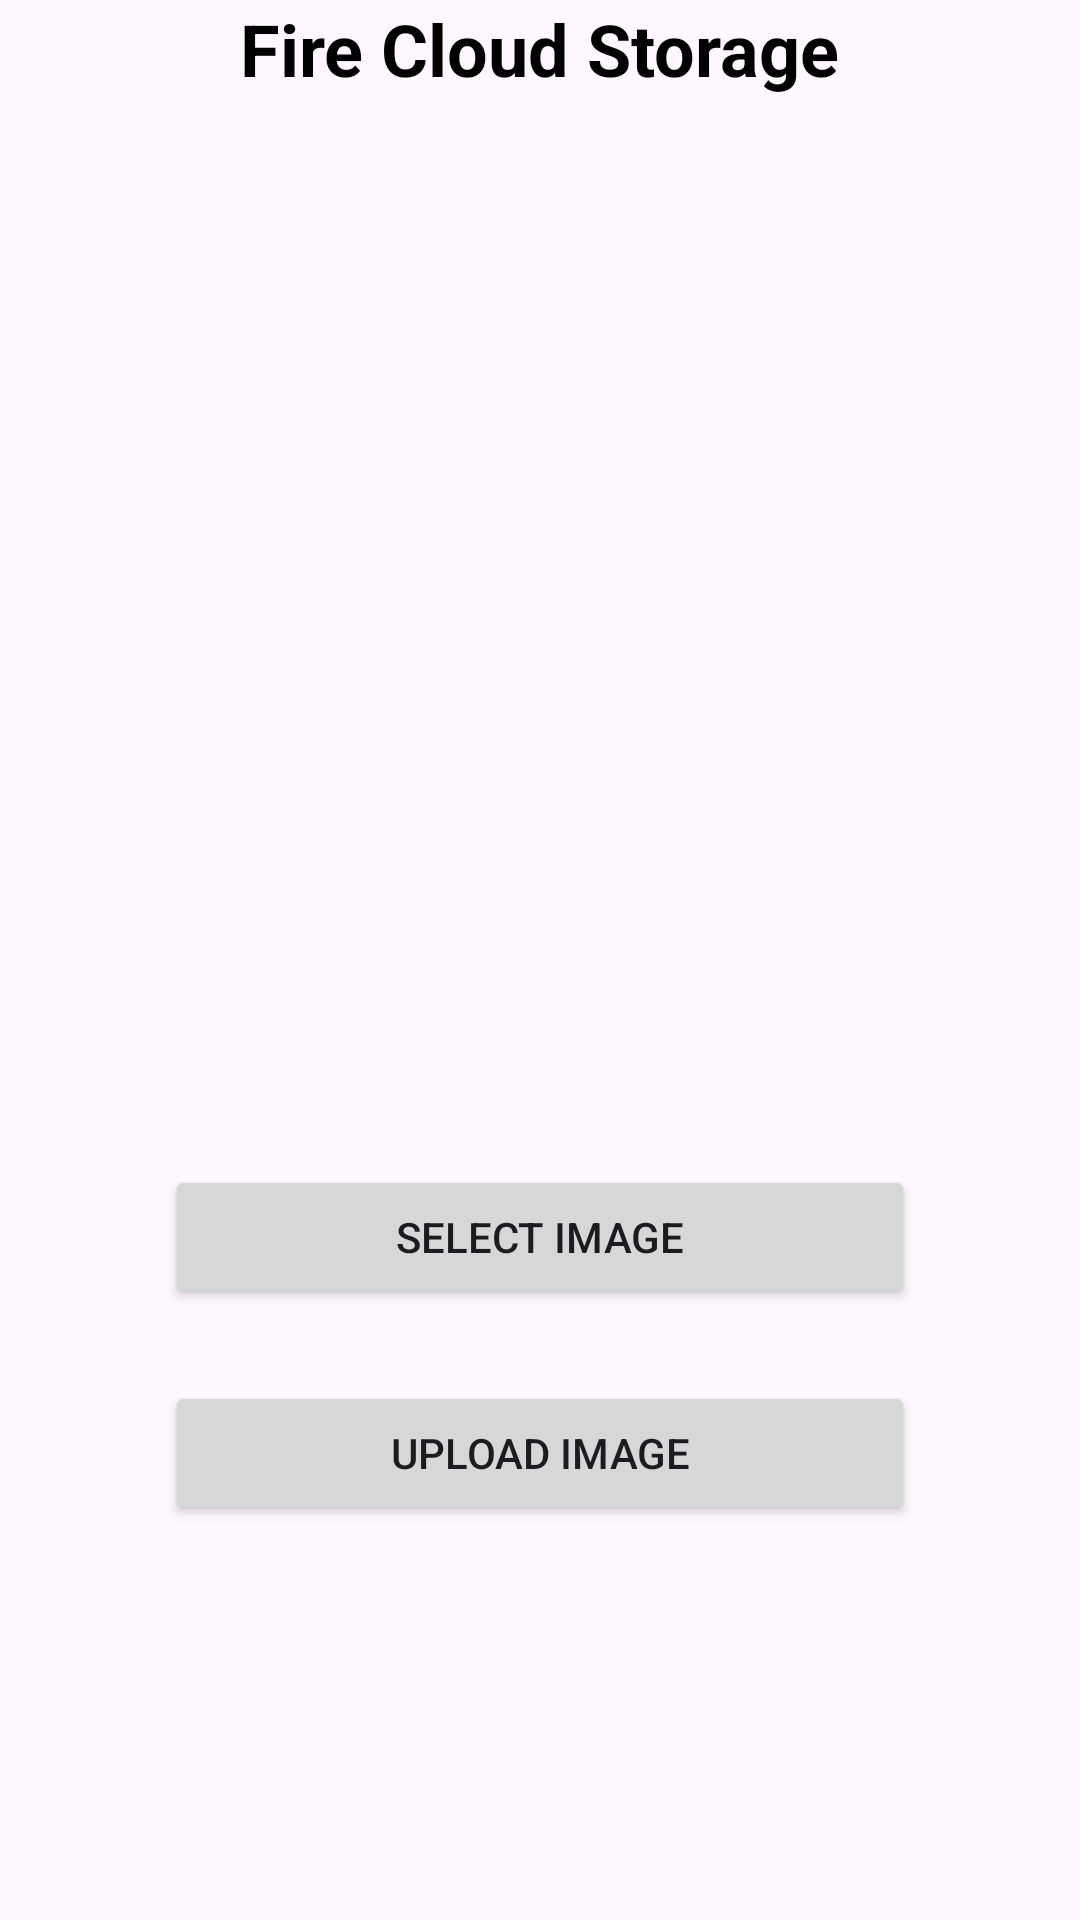

Android layout source for this screen:
<!-- AndroidManifest.xml: application theme Theme.CampusGo -->
<!-- res/layout/upload_image_activity.xml -->
<?xml version="1.0" encoding="utf-8"?>
<androidx.constraintlayout.widget.ConstraintLayout xmlns:android="http://schemas.android.com/apk/res/android"
    xmlns:app="http://schemas.android.com/apk/res-auto"
    xmlns:tools="http://schemas.android.com/tools"
    android:id="@+id/rootLayout"
    android:layout_width="match_parent"
    android:layout_height="match_parent"
    tools:context=".uploadImage">

    <TextView
        android:id="@+id/tvFCS"
        android:layout_width="wrap_content"
        android:layout_height="wrap_content"
        android:text="Fire Cloud Storage"
        android:textSize="24sp"
        android:textColor="@android:color/black"
        android:textStyle="bold"
        app:layout_constraintTop_toTopOf="parent"
        app:layout_constraintStart_toStartOf="parent"
        app:layout_constraintEnd_toEndOf="parent"
        app:layout_constraintBottom_toTopOf="@+id/imageView" />

    <ImageView
        android:id="@+id/imageView"
        android:layout_width="300dp"
        android:layout_height="300dp"
        android:layout_marginTop="32dp"
        android:scaleType="centerCrop"
        app:layout_constraintTop_toBottomOf="@+id/tvFCS"
        app:layout_constraintStart_toStartOf="parent"
        app:layout_constraintEnd_toEndOf="parent"
        tools:srcCompat="@tools:sample/avatars" />

    <Button
        android:id="@+id/select_image_btn"
        android:layout_width="250dp"
        android:layout_height="wrap_content"
        android:layout_marginTop="24dp"
        android:text="Select Image"
        app:layout_constraintTop_toBottomOf="@id/imageView"
        app:layout_constraintStart_toStartOf="parent"
        app:layout_constraintEnd_toEndOf="parent" />

    <Button
        android:id="@+id/upload_image"
        android:layout_width="250dp"
        android:layout_height="wrap_content"
        android:layout_marginTop="24dp"
        android:text="Upload Image"
        app:layout_constraintTop_toBottomOf="@id/select_image_btn"
        app:layout_constraintStart_toStartOf="parent"
        app:layout_constraintEnd_toEndOf="parent" />


</androidx.constraintlayout.widget.ConstraintLayout>
<!-- resources referenced by this layout -->
<resources>
  <style name="Theme.CampusGo" parent="Base.Theme.CampusGo" />
  <style name="Base.Theme.CampusGo" parent="Theme.Material3.DayNight.NoActionBar">
          
          <item name="colorPrimary">#c90060</item>
          <item name="colorOnPrimary">#ffffff</item>
          <item name="colorSecondary">#f8b4cc</item>
          <item name="colorOnSecondary">#000000</item>
          <item name="colorPrimaryContainer">#ffe4ec</item>
          <item name="colorOnPrimaryContainer">#c90060</item>
  
          
          <item name="materialButtonStyle">@style/CustomPinkButton</item>
      </style>
  <style name="CustomPinkButton" parent="Widget.Material3.Button">
          <item name="backgroundTint">#c90060</item>
          <item name="android:textColor">#ffffff</item>
          <item name="cornerRadius">16dp</item>
      </style>
</resources>
